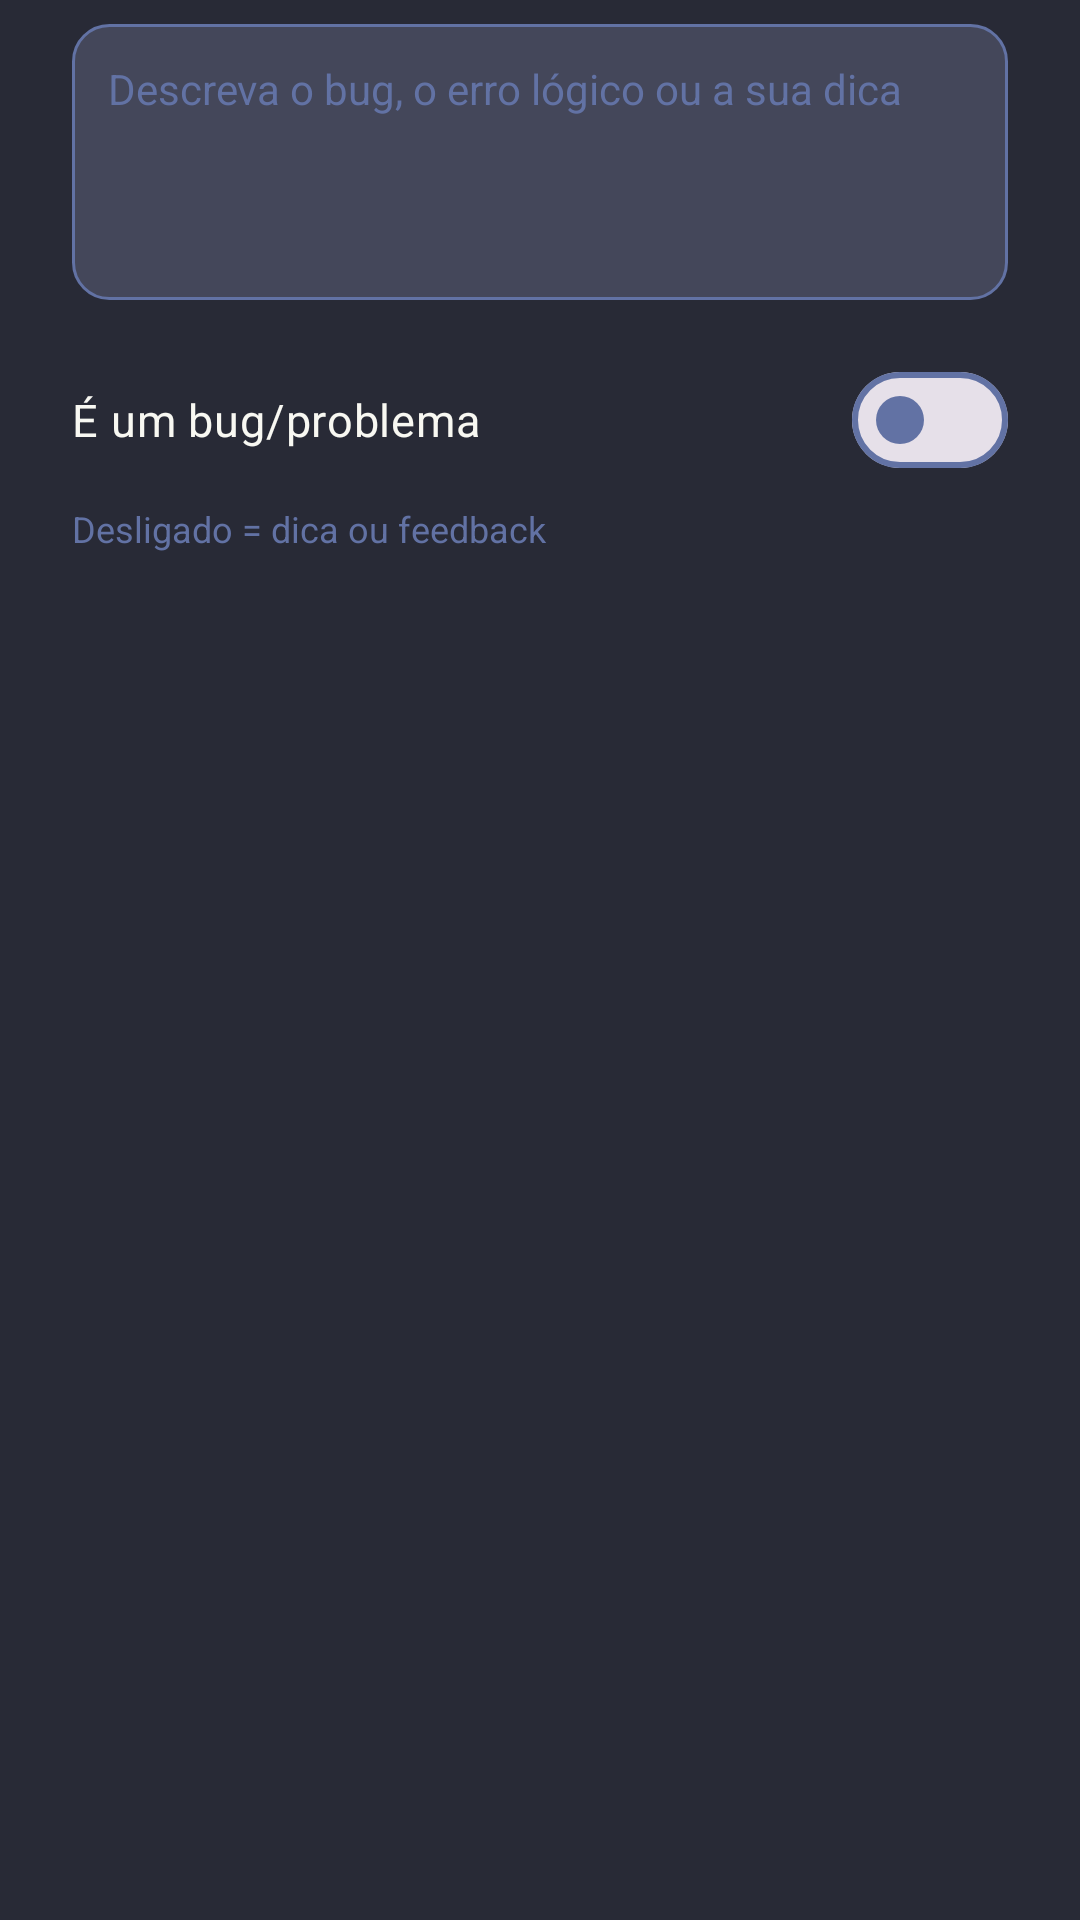

Layout XML and referenced resources for this Android screen:
<!-- AndroidManifest.xml: application theme Theme.AssistPro -->
<!-- res/layout/dialog_checkpoint.xml -->
<?xml version="1.0" encoding="utf-8"?>
<LinearLayout xmlns:android="http://schemas.android.com/apk/res/android"
    android:layout_width="match_parent"
    android:layout_height="wrap_content"
    android:orientation="vertical"
    android:paddingStart="24dp"
    android:paddingTop="8dp"
    android:paddingEnd="24dp"
    android:paddingBottom="8dp">

    <EditText
        android:id="@+id/campo_observacao"
        android:layout_width="match_parent"
        android:layout_height="wrap_content"
        android:background="@drawable/bg_input"
        android:gravity="top|start"
        android:hint="@string/checkpoint_observacao"
        android:importantForAutofill="no"
        android:inputType="textMultiLine|textCapSentences"
        android:minLines="4"
        android:maxLines="8"
        android:padding="12dp"
        android:textColor="@color/dracula_fg"
        android:textColorHint="@color/dracula_comment"
        android:textSize="14sp" />

    <com.google.android.material.materialswitch.MaterialSwitch
        android:id="@+id/switch_bug"
        android:layout_width="match_parent"
        android:layout_height="wrap_content"
        android:layout_marginTop="16dp"
        android:text="@string/checkpoint_eh_bug"
        android:textColor="@color/dracula_fg"
        android:textSize="15sp" />

    <TextView
        android:layout_width="match_parent"
        android:layout_height="wrap_content"
        android:layout_marginTop="4dp"
        android:text="@string/checkpoint_feedback_desc"
        android:textColor="@color/dracula_comment"
        android:textSize="12sp" />

</LinearLayout>
<!-- resources referenced by this layout -->
<resources>
  <color name="dracula_comment">#6272A4</color>
  <color name="dracula_fg">#F8F8F2</color>
  <!-- drawable bg_input (drawable) -->
  <?xml version="1.0" encoding="utf-8"?>
  <shape xmlns:android="http://schemas.android.com/apk/res/android"
      android:shape="rectangle">
      <solid android:color="@color/dracula_current" />
      <corners android:radius="12dp" />
      <stroke android:width="1dp" android:color="@color/dracula_comment" />
  </shape>
  <string name="checkpoint_eh_bug">É um bug/problema</string>
  <string name="checkpoint_feedback_desc">Desligado = dica ou feedback</string>
  <string name="checkpoint_observacao">Descreva o bug, o erro lógico ou a sua dica</string>
  <style name="Theme.AssistPro" parent="Theme.Material3.DayNight.NoActionBar">
          <item name="colorPrimary">@color/dracula_purple</item>
          <item name="colorOnPrimary">@color/dracula_bg</item>
          <item name="colorPrimaryContainer">@color/dracula_current</item>
          <item name="colorOnPrimaryContainer">@color/dracula_fg</item>
          <item name="colorSecondary">@color/dracula_pink</item>
          <item name="colorOnSecondary">@color/dracula_bg</item>
          <item name="colorTertiary">@color/dracula_cyan</item>
          <item name="android:colorBackground">@color/dracula_bg</item>
          <item name="colorSurface">@color/dracula_current</item>
          <item name="colorOnSurface">@color/dracula_fg</item>
          <item name="colorSurfaceVariant">@color/dracula_current</item>
          <item name="colorOnSurfaceVariant">@color/dracula_comment</item>
          <item name="colorOutline">@color/dracula_comment</item>
          <item name="colorError">@color/dracula_red</item>
          <item name="android:statusBarColor">@color/dracula_bg</item>
          <item name="android:navigationBarColor">@color/dracula_bg</item>
          <item name="android:windowLightStatusBar">false</item>
          <item name="android:textColorPrimary">@color/dracula_fg</item>
          <item name="android:textColorSecondary">@color/dracula_comment</item>
      </style>
  <color name="dracula_current">#44475A</color>
  <color name="dracula_purple">#BD93F9</color>
  <color name="dracula_bg">#282A36</color>
  <color name="dracula_pink">#FF79C6</color>
  <color name="dracula_cyan">#8BE9FD</color>
  <color name="dracula_red">#FF5555</color>
</resources>
